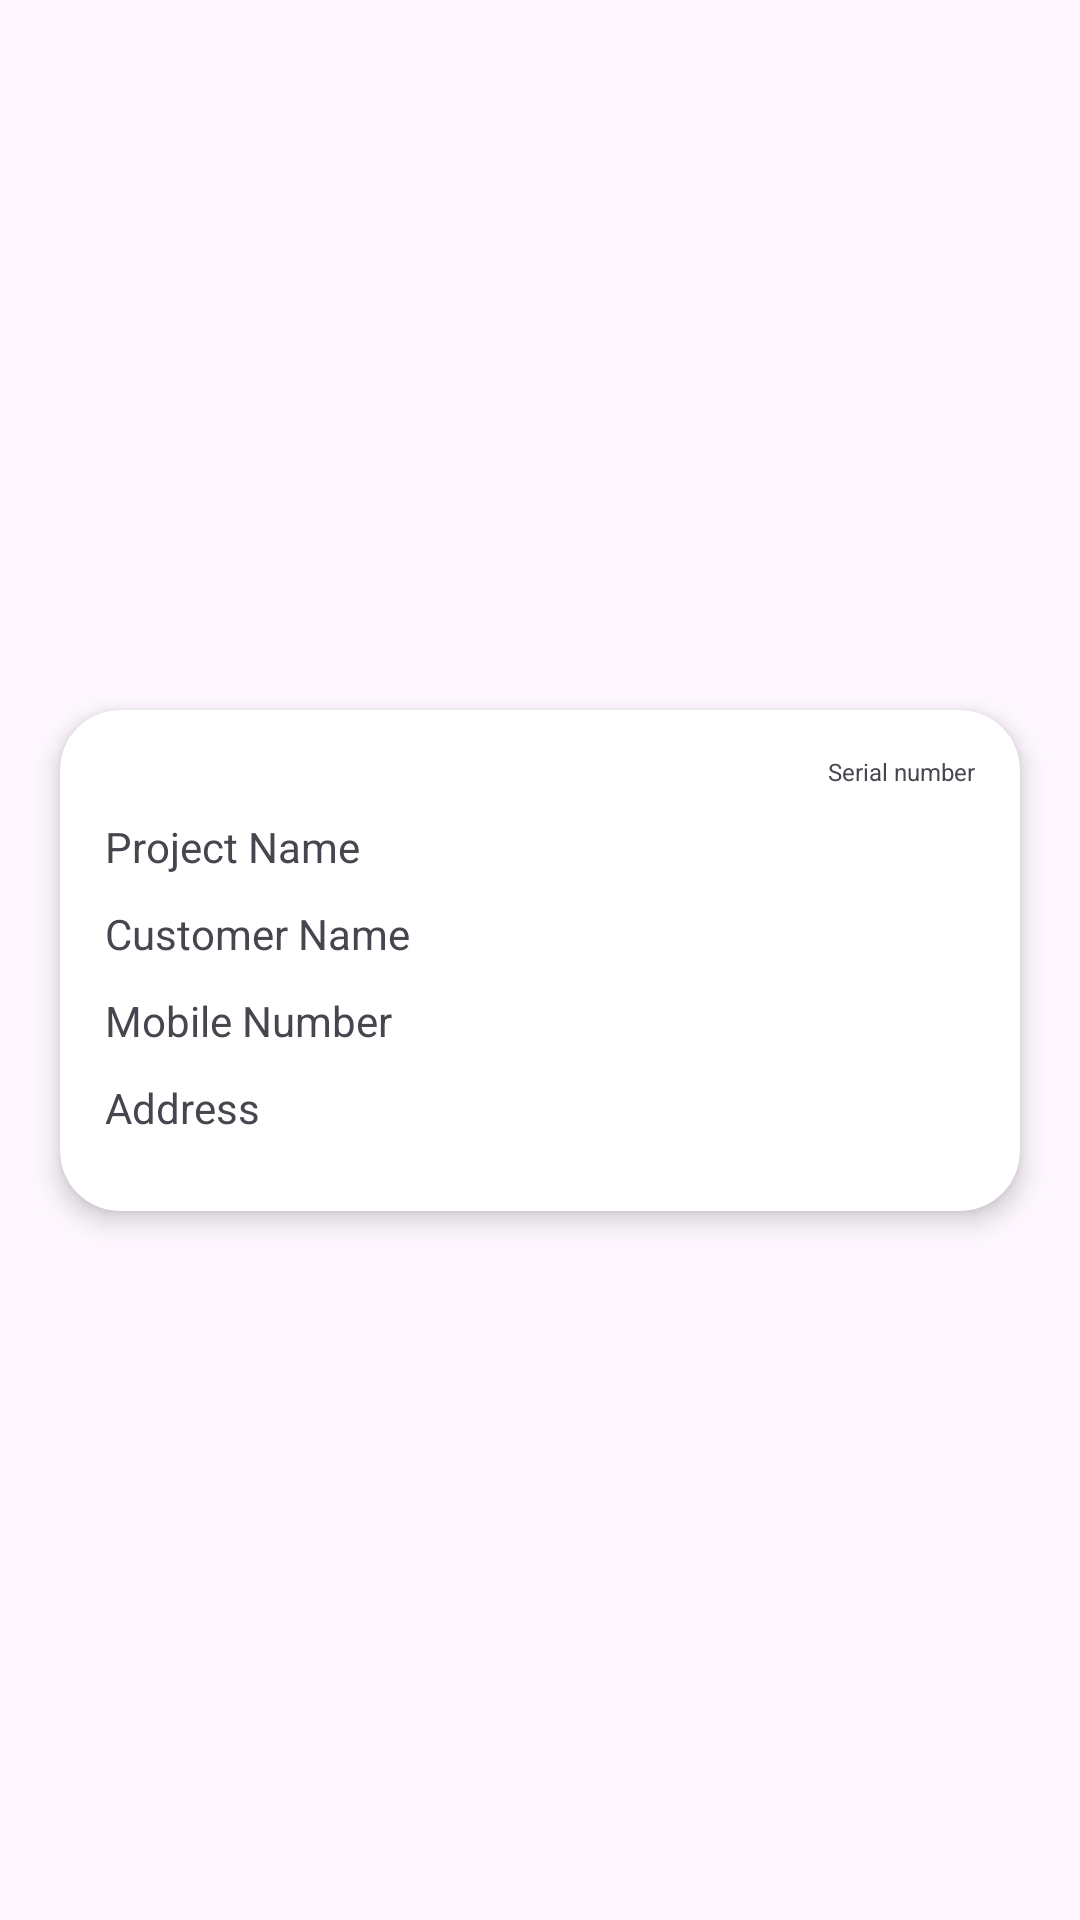

Layout XML and referenced resources for this Android screen:
<!-- AndroidManifest.xml: application theme Theme.DatabaseToRecyclerView -->
<!-- res/layout/detailslayout.xml -->
<?xml version="1.0" encoding="utf-8"?>
<androidx.constraintlayout.widget.ConstraintLayout xmlns:android="http://schemas.android.com/apk/res/android"
    xmlns:app="http://schemas.android.com/apk/res-auto"
    android:layout_width="match_parent"
    android:layout_height="wrap_content">

    <androidx.cardview.widget.CardView
        android:layout_width="0dp"
        android:layout_height="wrap_content"
        android:layout_margin="20dp"
        app:cardCornerRadius="20dp"
        app:cardElevation="5dp"
        app:layout_constraintBottom_toBottomOf="parent"
        app:layout_constraintTop_toTopOf="parent"
        app:layout_constraintEnd_toEndOf="parent"
        app:layout_constraintStart_toStartOf="parent">

        <LinearLayout
            android:layout_width="match_parent"
            android:layout_height="wrap_content"
            android:orientation="vertical"
            android:padding="10dp">

            <TextView
                android:id="@+id/textview1"
                android:text="Serial number"
                android:layout_gravity="end"
                android:layout_width="wrap_content"
                android:layout_height="wrap_content"
                android:textSize="8dp"
                android:layout_marginHorizontal="5dp"
                android:layout_marginVertical="5dp"/>

            <TextView
                android:id="@+id/textview5"
                android:text="Project Name"
                android:layout_width="match_parent"
                android:layout_height="wrap_content"
                android:layout_marginHorizontal="5dp"
                android:layout_marginVertical="5dp"/>


            <TextView
                android:id="@+id/textview2"
                android:text="Customer Name"
                android:layout_width="match_parent"
                android:layout_height="wrap_content"
                android:layout_marginHorizontal="5dp"
                android:layout_marginVertical="5dp"/>
            <TextView
                android:id="@+id/textview3"
                android:text="Mobile Number"
                android:layout_width="match_parent"
                android:layout_height="wrap_content"
                android:layout_marginHorizontal="5dp"
                android:layout_marginVertical="5dp"/>


            <LinearLayout
                android:layout_width="match_parent"
                android:layout_height="wrap_content"
                android:layout_margin="5dp"
                android:orientation="horizontal">

                <TextView
                    android:id="@+id/LocationId"
                    android:text="Address"
                    android:layout_gravity="start"
                    android:layout_width="wrap_content"
                    android:layout_weight="1"
                    android:layout_height="wrap_content"
                    android:layout_marginHorizontal="5dp"
                    android:layout_marginEnd="20dp"
                    android:layout_marginVertical="5dp"/>

                <TextView
                    android:id="@+id/textview4"
                    android:text=""
                    android:layout_gravity="end"
                    android:layout_weight="3"
                    android:layout_width="wrap_content"
                    android:layout_height="wrap_content"
                    android:layout_marginStart="20dp"
                    android:layout_marginHorizontal="5dp"
                    android:layout_marginVertical="5dp"/>

            </LinearLayout>
        </LinearLayout>


    </androidx.cardview.widget.CardView>


</androidx.constraintlayout.widget.ConstraintLayout>
<!-- resources referenced by this layout -->
<resources>
  <style name="Theme.DatabaseToRecyclerView" parent="Base.Theme.DatabaseToRecyclerView" />
  <style name="Base.Theme.DatabaseToRecyclerView" parent="Theme.Material3.DayNight.NoActionBar">
          
           <item name="colorPrimary">@color/yellowish</item>
      </style>
  <color name="yellowish">#F49B17</color>
</resources>
